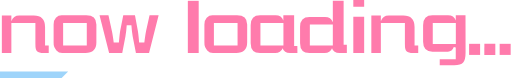
t = 0.00 s
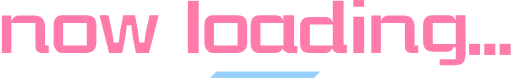
t = 0.25 s
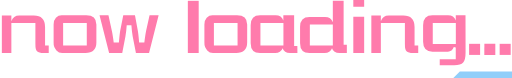
t = 0.50 s
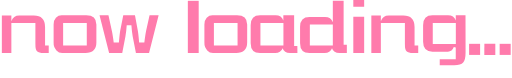
t = 0.75 s

The animated SVG that drew these frames (rendered in a browser with its animation timeline set to each time). Animation: 1 CSS @keyframes rule; one cycle of 1.00 s, repeats indefinitely.

  <svg xmlns="http://www.w3.org/2000/svg" width="391.8" height="53.94" viewBox="0 0 391.8 60">
  <defs>


<style type="text/css"><![CDATA[
      
      .ld-1 {
        fill: #ff7bac;
      }
      .ld-2 {
        fill: #3fa9f5;
      }



  #blue-bar {
    animation: loading-troller 1s infinite;
  }

  #loading-caption {
    animation: loading-troller2 0.1s infinite;
  }

@keyframes loading-troller {

0% {
opacity:0.5;
transform: skewX(-45deg) translate3D(5vw,0,0);
}

100% {
opacity:0.59;
transform: skewX(-45deg) translate3D(95vw,0,0);
}

}

    ]]></style>

  </defs>
  <title>loading placeholder</title>
  <g id="loading-caption" data-name="Layer 1">
    <g>
      <path class="ld-1" d="M36.47,40.79H32.55q-3.75,0-5.07-1.38T26.21,34V17.69H7.72V40.85H.4v-29H7.72v4.55a6.54,6.54,0,0,1,6.57-4.55H25q8.64,0,8.64,8.87V34.92h2.82Z"/>
      <path class="ld-1" d="M73.11,32.78q0,8-8.41,8H46.9a5.86,5.86,0,0,1-4.49-2,8.21,8.21,0,0,1-2.19-6V18.9A7.23,7.23,0,0,1,42,13.66a6.28,6.28,0,0,1,4.72-1.84H65.34q7.78,0,7.78,7.09ZM65.74,35V17.69H47.53V35Z"/>
      <path class="ld-1" d="M121,11.81l-7.37,29H103.54l-2.48-12.73a83.49,83.49,0,0,1-1-8.7H96.45a84,84,0,0,1-1,8.7L93,40.79H82.91l-7.37-29h6.86L85,23.68q.63,2.77,1.44,8.93h4q.63-6.86,1-8.93L93.8,11.81h9L105,23.68q.4,2.07,1,8.93h4q.81-6.16,1.38-8.93l2.65-11.87Z"/>
      <path class="ld-1" d="M151.82,40.79h-8.35V.63h8.35Z"/>
      <path class="ld-1" d="M189.1,32.78q0,8-8.41,8h-17.8a5.86,5.86,0,0,1-4.49-2,8.21,8.21,0,0,1-2.19-6V18.9A7.23,7.23,0,0,1,158,13.66a6.28,6.28,0,0,1,4.72-1.84h18.61q7.78,0,7.78,7.09ZM181.72,35V17.69H163.52V35Z"/>
      <path class="ld-1" d="M227.76,40.79h-5.65q-4.67,0-5.7-3.69-1.44,3.69-5.76,3.69H199q-7.2,0-7.2-7.55V19.47q0-7.66,7.2-7.66h12q4.55,0,5.93,4v-4h8.3V35.32h2.48ZM217,35V17.69H199.3V35Z"/>
      <path class="ld-1" d="M265.79,40.79h-5.65q-4.67,0-5.76-3.69-1.38,3.69-5.7,3.69H237q-7.2,0-7.2-7.55V20.63q0-7.61,7.2-7.61h12q4.61,0,6,4V.63h8.3V34.34h2.48ZM255,35V18.84H237.32V35Z"/>
      <path class="ld-1" d="M279.1,5.13h-8.35V0h8.35Zm0,35.67h-8.35V12.85h8.35Z"/>
      <path class="ld-1" d="M320.7,40.79h-3.92q-3.75,0-5.07-1.38T310.44,34V17.69h-18.5V40.85h-7.32v-29h7.32v4.55a6.54,6.54,0,0,1,6.57-4.55h10.72q8.64,0,8.64,8.87V34.92h2.82Z"/>
      <path class="ld-1" d="M357.11,40.45q0,5.65-1.84,7.66t-7,2H337.23V45.52h12.33v-9l-1.5-.29q-1.27,3.57-4.55,3.57H331.64q-7.2,0-7.2-7.61V19.47q0-7.66,7.2-7.66h12q4.55,0,5.93,4v-4h7.49Zm-7.49-6.63V17.69H331.87V33.82Z"/>
      <path class="ld-1" d="M359.82,33.71h8.47v8.53h-8.47Z"/>
      <path class="ld-1" d="M371.57,33.71H380v8.53h-8.47Z"/>
      <path class="ld-1" d="M383.33,33.71h8.47v8.53h-8.47Z"/>
    </g>
  </g>
  <g id="blue-bar" data-name="Layer 2">
    <rect class="ld-2" y="55" width="80" height="5"/>
  </g>
</svg>
